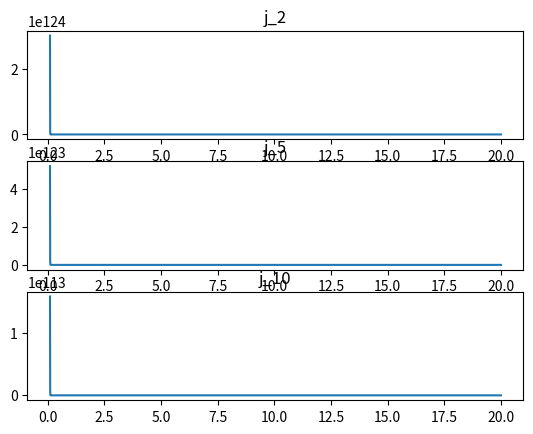

Source code (Python):
# -*- coding = utf-8 -*-
# @Time : 2022-03-05오후 7:11
# [redacted]
# @Site : 
# @File : 贝塞尔函数下去.py
# @Software: PyCharm
import matplotlib.pyplot as plt
import numpy as np


x = np.arange(0.1,20.0,0.0001)

j_50 = 1
j_49 = 1
j=[]                             #j_50是list里面在于j【0】地方，j_49是在于j【1】上
j.append(j_50)
j.append(j_49)

k = []
for i in range(2,51,1):
    #print("j[%s]=%s"%(i,j[i-1] - j[i-2]))
    k = (((2*(51-i)+1)/x)*j[i-1])-j[i-2] #先算后每个list k apeend到jlist里, 这里i是 2的时候算的是l=49，i=3时l=48 .。。。。所以51-i=l
    print("k=%s,i=%s,51-i=%s"%(k,i,51-i))
    j.append(k)                            #所以j_48是在于 j【2】里面 。。。。。 一直下去

for i in range(0,51,1):
   print("j[%s]=%s"%(i,j[i]))
j.reverse()                          #reverse的话 就j_0 = j[0],j_1=j[1], ...., j_49=j[49],j_50=j[50]
##for i in range(0,51,1):
   #print("j[%s]=%s"%(i,j[i]))

j[0] = j[0]*((np.sin(x))/x)
j[1] = j[1]*((np.sin(x)/(x**2))-(np.cos(x)/x))      #再计算j【0】和j【1】， 就是为了避免误差，乘原来j【0】，j【1】值
l=[]
m=[]                         #新定义m list  为了再j【0】到上去计算得到j【10】 的所有元素放在m list里
m.append(j[0])
m.append(j[1])
print(m)
for i in range(2,11,1):
    print("j[%s]=%s"%(i,m[i-1] - m[i-2]))
    l = (((2*i+1)/x)*j[i-1])-j[i-2]
    m.append(l)
print(j[0])
#跟前面同理

plt.subplot(3,1,1)
plt.plot(x,m[1])
plt.title("j_2")
plt.subplot(3,1,2)
plt.plot(x,m[4])
plt.title("j_5")
plt.subplot(3,1,3)
plt.plot(x,m[9])
plt.title("j_10")
plt.show()